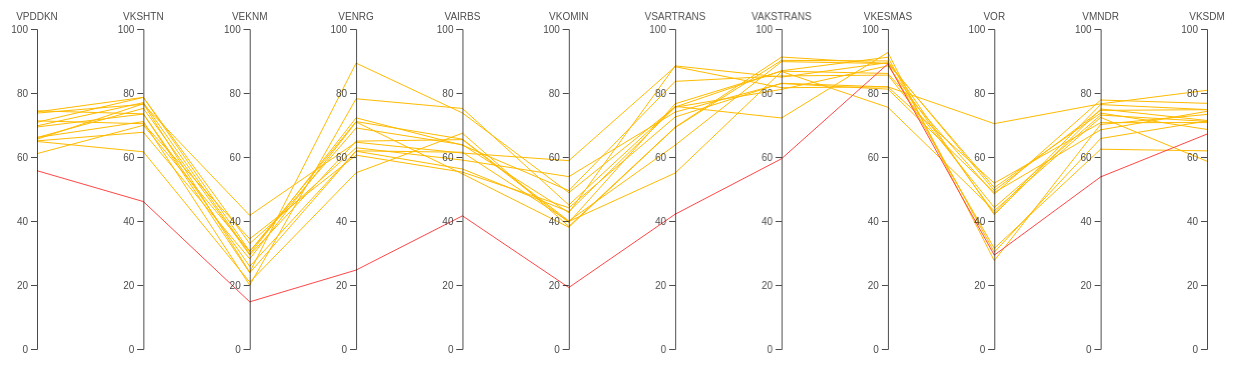
D3 v4 page, settled after 480 driven frames (8 s of simulated time); the page loaded 1 data file(s).


  // set the dimensions and margins of the graph
  var margin = {
      top: 30,
      right: 30,
      bottom: 10,
      left: 60
    },
    width = 1260 - margin.left - margin.right,
    height = 360 - margin.top - margin.bottom;

  // append the svg object to the body of the page
  var svg = d3.select("#my_dataviz")
    .append("svg")
    .attr("width", width + margin.left + margin.right)
    .attr("height", height + margin.top + margin.bottom)
    .append("g")
    .attr("transform",
      "translate(" + margin.left + "," + margin.top + ")");

  // Parse the Data
  d3.csv("SUMBAR.csv", function (data) {

    // Color scale: give me a specie name, I return a color
    var color = d3.scaleOrdinal()
      .domain(["Tertinggal", "Berkembang", "Mandiri"])
      .range(["rgb(255, 70, 70)", "rgb(255, 187, 0)", "rgb(9, 252, 9)"])

    // Here I set the list of dimension manually to control the order of axis:
    dimensions = ["VPDDKN", "VKSHTN", "VEKNM", "VENRG", "VAIRBS", "VKOMIN", "VSARTRANS",
      "VAKSTRANS", "VKESMAS", "VOR", "VMNDR", "VKSDM"
    ]

    // For each dimension, I build a linear scale. I store all in a y object
    var y = {}
    for (i in dimensions) {
      name = dimensions[i]
      y[name] = d3.scaleLinear()
        .domain([0, 100.000]) // --> Same axis range for each group
        // --> different axis range for each group --> .domain( [d3.extent(data, function(d) { return +d[name]; })] )
        .range([height, 0])
    }

    // Build the X scale -> it find the best position for each Y axis
    x = d3.scalePoint()
      .range([0, width])
      .domain(dimensions);

    // Highlight the specie that is hovered
    var highlight = function (d) {

      selected_specie = d.CLASS

      // first every group turns grey
      d3.selectAll(".line")
        .transition().duration(200)
        .style("stroke", "lightgrey")
        .style("opacity", 0.5)
      // Second the hovered specie takes its color
      d3.selectAll("." + selected_specie)
        .transition().duration(200)
        .style("stroke", color(selected_specie))
        .style("opacity", 2)
      d3.selectAll(".line")
        .append("title")
        .text(function (e) {
          return e.KAB;
        })
    }

    // Unhighlight
    var doNotHighlight = function (d) {
      d3.selectAll(".line")
        .transition().duration(200).delay(1000)
        .style("stroke", function (d) {
          return (color(d.CLASS))
        })
        .style("opacity", 1)
    }

    // The path function take a row of the csv as input, and return x and y coordinates of the line to draw for this raw.
    function path(d) {
      return d3.line()(dimensions.map(function (p) {
        return [x(p), y[p](d[p])];
      }));
    }

    // Draw the lines
    svg
      .selectAll("myPath")
      .data(data)
      .enter()
      .append("path")
      .attr("class", function (d) {
        return "line " + d.CLASS
      }) // 2 class for each line: 'line' and the group name
      .attr("d", path)
      .style("fill", "none")
      .style("stroke", function (d) {
        return (color(d.CLASS))
      })
      .style("opacity", 2)
      .on("mouseover", highlight)
      .on("mouseleave", doNotHighlight)

    // Draw the axis:
    svg.selectAll("myAxis")
      // For each dimension of the dataset I add a 'g' element:
      .data(dimensions).enter()
      .append("g")
      .attr("class", "axis")
      // I translate this element to its right position on the x axis
      .attr("transform", function (d) {
        return "translate(" + x(d) + ")";
      })
      // And I build the axis with the call function
      .each(function (d) {
        d3.select(this).call(d3.axisLeft().ticks(5).scale(y[d]));
      })
      // Add axis title
      .append("text")
      .style("text-anchor", "middle")
      .attr("y", -9)
      .text(function (d) {
        return d;
      })
      .style("fill", "black")

  })


### data: SUMBAR.csv
PROV, KAB, VPDDKN, VKSHTN, VEKNM, VENRG, VAIRBS, VKOMIN, VSARTRANS, VAKSTRANS, VKESMAS, VOR, VMNDR, VKSDM, CLASS
SUMATERA BARAT, PASAMAN BARAT, 73.72, 76.47, 41.75, 64.62, 61.23, 58.86, 88.22, 81.65, 81.92, 70.42, 76.62, 80.84, Berkembang
SUMATERA BARAT, TANAH DATAR, 74.09, 78.63, 30.51, 69.06, 63.84, 42.63, 88.46, 84.96, 89.5, 49.53, 74.57, 74.78, Berkembang
SUMATERA BARAT, AGAM, 69.74, 76.99, 29.65, 72.23, 63.68, 49.49, 83.64, 85.34, 85.59, 44.21, 73.1, 71.12, Berkembang
SUMATERA BARAT, LIMA PULUH KOTA, 66.08, 75.2, 29.36, 64.95, 65.43, 39.55, 76.64, 86.82, 86.11, 48.4, 77.8, 76.76, Berkembang
SUMATERA BARAT, PADANG PARIAMAN, 70.86, 78.64, 32.93, 62.89, 59.04, 53.87, 74.03, 82.96, 81.2, 48.89, 68.49, 74.27, Berkembang
SUMATERA BARAT, SAWAHLUNTO, 65.56, 76.64, 24.01, 89.34, 73.75, 48.87, 75.63, 86.95, 91.18, 30.26, 65.77, 71.26, Berkembang
SUMATERA BARAT, PASAMAN, 71.3, 70.39, 34.41, 60.57, 55.27, 44.12, 72.51, 83.05, 81.9, 51.83, 70.73, 70.75, Berkembang
SUMATERA BARAT, SOLOK, 69.39, 73.42, 23.79, 61.82, 56.24, 42.92, 75.56, 81.13, 88.51, 42.4, 76.38, 74.81, Berkembang
SUMATERA BARAT, DHARMASRAYA, 61.05, 69.91, 30.49, 71.07, 65.57, 40.01, 63.71, 89.81, 89.2, 50.45, 73.72, 68.62, Berkembang
SUMATERA BARAT, PARIAMAN, 66.1, 71.06, 19.94, 78.19, 75.17, 45, 75.81, 72.19, 92.66, 27.63, 70.17, 73.31, Berkembang
SUMATERA BARAT, SIJUNJUNG, 65.04, 67.73, 28.16, 70.94, 54.7, 38.05, 69.2, 90.2, 90.01, 41.96, 75, 71.41, Berkembang
SUMATERA BARAT, SOLOK SELATAN, 74.42, 73.48, 25.82, 61.93, 61.48, 39.87, 54.99, 86.71, 75.53, 43.21, 72.37, 58.67, Berkembang
SUMATERA BARAT, PESISIR SELATAN, 64.85, 61.63, 20.92, 55.07, 67.44, 38.32, 69.32, 91.24, 89.2, 31.46, 62.43, 61.92, Berkembang
SUMATERA BARAT, KEPULAUAN MENTAWAI, 55.72, 46.07, 14.74, 24.67, 41.61, 19.22, 42.13, 59.46, 89.11, 29.33, 53.78, 67.16, Tertinggal